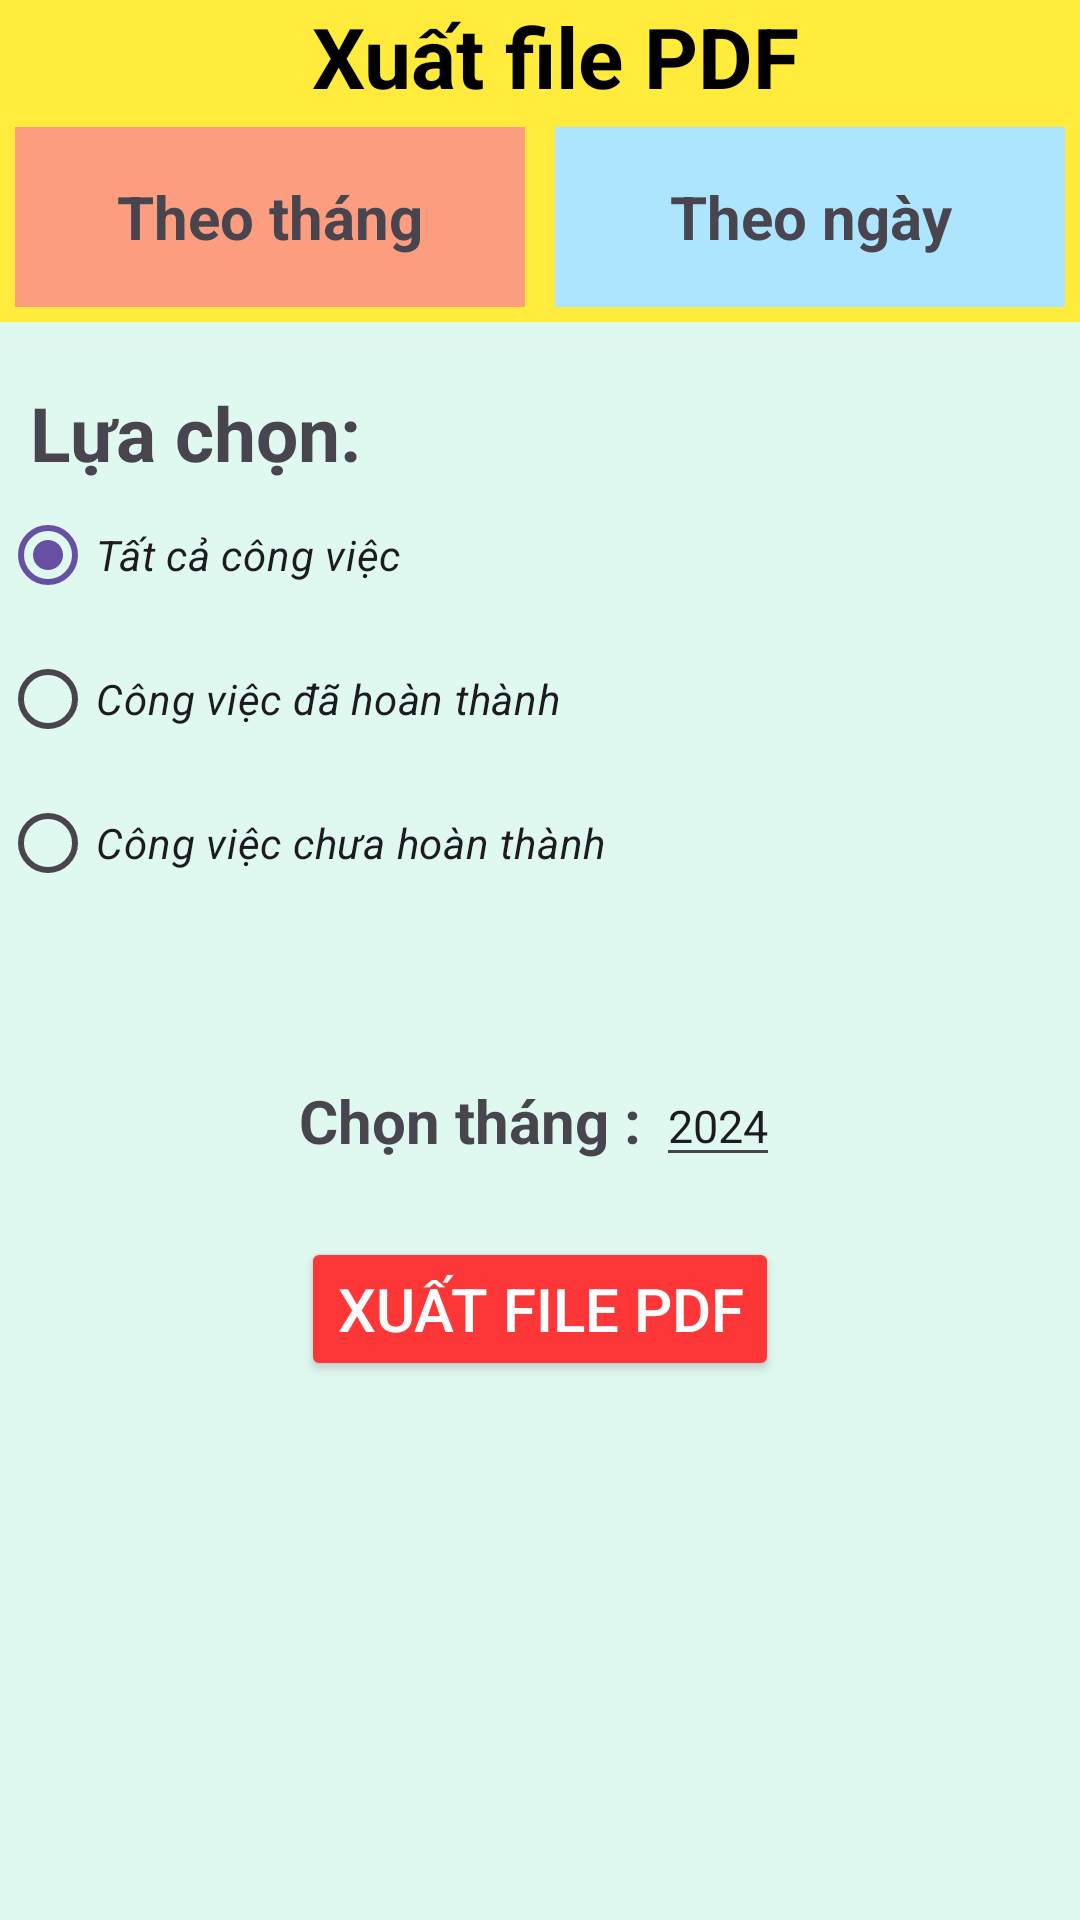

The Android layout XML behind this screen, and the referenced resources:
<!-- AndroidManifest.xml: application theme Theme.Kotlin_AppQuanLyCongViec -->
<!-- res/layout/fragment_thong_ke_cong_viec_pdf.xml -->
<?xml version="1.0" encoding="utf-8"?>
<LinearLayout xmlns:android="http://schemas.android.com/apk/res/android"
    xmlns:tools="http://schemas.android.com/tools"
    android:layout_width="match_parent"
    android:layout_height="match_parent"
    android:background="@color/background"
    android:orientation="vertical"
    tools:context=".fragment.ThongKeCongViecPdfFragment">


    <TextView
        android:layout_width="match_parent"
        android:layout_height="wrap_content"
        android:background="#FFEB3B"
        android:gravity="center"
        android:paddingStart="10dp"
        android:text="Xuất file PDF"
        android:textColor="#000000"
        android:textSize="28sp"

        android:textStyle="bold" />

    <LinearLayout

        android:layout_width="match_parent"
        android:layout_height="wrap_content"
        android:background="#FFEB3B">

        <TextView
            android:id="@+id/tvTheoThang"
            android:layout_width="0dp"
            android:layout_height="60dp"
            android:layout_margin="5dp"
            android:layout_weight="1"
            android:background="#FD9D7F"
            android:gravity="center"
            android:text="Theo tháng"
            android:textSize="20sp"
            android:textStyle="bold" />

        <TextView
            android:id="@+id/tvTheoNgay"
            android:layout_width="0dp"
            android:layout_height="60dp"
            android:layout_margin="5dp"
            android:layout_weight="1"
            android:background="#ADE5FF"
            android:gravity="center"
            android:text="Theo ngày"
            android:textSize="20sp"
            android:textStyle="bold" />

    </LinearLayout>

    <LinearLayout
        android:layout_width="match_parent"
        android:layout_height="wrap_content"
        android:orientation="vertical">

        <TextView
            android:layout_width="wrap_content"
            android:layout_height="wrap_content"
            android:layout_marginStart="10dp"
            android:layout_marginTop="20dp"
            android:text="Lựa chọn:"
            android:textSize="25sp"
            android:textStyle="bold" />

        <RadioGroup
            android:id="@+id/rdGroup"
            android:layout_width="match_parent"
            android:layout_height="match_parent">

            <RadioButton
                android:id="@+id/rdAll"
                android:layout_width="wrap_content"
                android:layout_height="wrap_content"
                android:layout_weight="1"
                android:checked="true"
                android:text="Tất cả công việc"
                android:textStyle="italic" />

            <RadioButton
                android:id="@+id/rdCompleted"
                android:layout_width="wrap_content"
                android:layout_height="wrap_content"
                android:layout_weight="1"
                android:text="Công việc đã hoàn thành"

                android:textStyle="italic" />

            <RadioButton
                android:id="@+id/rdNotCompleted"
                android:layout_width="wrap_content"
                android:layout_height="wrap_content"
                android:layout_weight="1"
                android:text="Công việc chưa hoàn thành"

                android:textStyle="italic" />
        </RadioGroup>
    </LinearLayout>

    <LinearLayout
        android:id="@+id/layOutPickMonth"
        android:layout_width="match_parent"
        android:layout_height="wrap_content"
        android:layout_gravity="center"
        android:orientation="vertical">

        <LinearLayout
            android:layout_width="match_parent"
            android:layout_height="wrap_content"
            android:layout_marginTop="50dp"
            android:gravity="center">

            <TextView
                android:id="@+id/tv1"
                android:layout_width="wrap_content"
                android:layout_height="wrap_content"
                android:text="Chọn tháng : "
                android:textSize="20sp"
                android:textStyle="bold" />

            <Spinner
                android:id="@+id/spMonth"
                android:layout_width="wrap_content"
                android:layout_height="wrap_content"
                android:background="@color/white" />

            <EditText
                android:id="@+id/etYear"
                android:layout_width="wrap_content"
                android:layout_height="wrap_content"

                android:inputType="number"
                android:text="2024"
                android:textSize="15sp" />

        </LinearLayout>


        <Button
            android:id="@+id/btnGeneratePDF"
            android:layout_width="wrap_content"
            android:layout_height="wrap_content"
            android:layout_gravity="center"
            android:layout_marginTop="20dp"
            android:backgroundTint="#FD3737"
            android:text="Xuất file PDF"
            android:textColor="#FFFFFF"
            android:textSize="20sp" />

    </LinearLayout>


    <LinearLayout
        android:id="@+id/layOutPickDate"
        android:layout_width="match_parent"
        android:layout_height="wrap_content"
        android:layout_gravity="center"
        android:orientation="vertical"
        android:visibility="gone">

        <LinearLayout
            android:layout_width="match_parent"
            android:layout_height="wrap_content"
            android:layout_marginTop="20dp"
            android:gravity="center">

            <TextView
                android:id="@+id/tv2"
                android:layout_width="wrap_content"
                android:layout_height="wrap_content"
                android:text="Từ ngày : "
                android:textSize="20sp"
                android:textStyle="bold" />


            <TextView
                android:id="@+id/tvDateStart"
                android:layout_width="160dp"
                android:layout_height="wrap_content"
                android:layout_marginStart="10dp"
                android:text=""
                android:textSize="20sp" />

            <ImageButton
                android:id="@+id/btnLichStart"
                android:layout_width="50dp"
                android:scaleType="centerCrop"
                android:layout_height="50dp"
              android:src="@drawable/baseline_calendar_month_24"
                android:background="?attr/selectableItemBackgroundBorderless"
               />

        </LinearLayout>

        <LinearLayout
            android:layout_width="match_parent"
            android:layout_height="wrap_content"
            android:layout_marginTop="40dp"
            android:gravity="center">

            <TextView
                android:layout_width="wrap_content"
                android:layout_height="wrap_content"
                android:text="Đến ngày : "
                android:textSize="20sp"
                android:textStyle="bold" />

            <TextView
                android:id="@+id/tvDateEnd"
                android:layout_width="160dp"
                android:layout_height="wrap_content"
                android:text=""
                android:textSize="20sp" />

            <ImageButton
                android:id="@+id/btnLichEnd"
                android:layout_width="50dp"
                android:scaleType="centerCrop"
                android:layout_height="50dp"
                android:src="@drawable/baseline_calendar_month_24"
                android:background="?attr/selectableItemBackgroundBorderless"/>

        </LinearLayout>

        <Button
            android:id="@+id/btnGeneratePDFNgay"
            android:layout_width="wrap_content"
            android:layout_height="wrap_content"
            android:layout_gravity="center"
            android:layout_marginTop="20dp"
            android:backgroundTint="#FD3737"
            android:text="Xuất file PDF"
            android:textColor="#FFFFFF"
            android:textSize="20sp" />

    </LinearLayout>

</LinearLayout>
<!-- resources referenced by this layout -->
<resources>
  <color name="background">#DFF8F0</color>
  <color name="white">#FFFFFFFF</color>
  <style name="Theme.Kotlin_AppQuanLyCongViec" parent="Base.Theme.Kotlin_AppQuanLyCongViec" />
  <style name="Base.Theme.Kotlin_AppQuanLyCongViec" parent="Theme.Material3.DayNight.NoActionBar">
          
          
      </style>
</resources>
